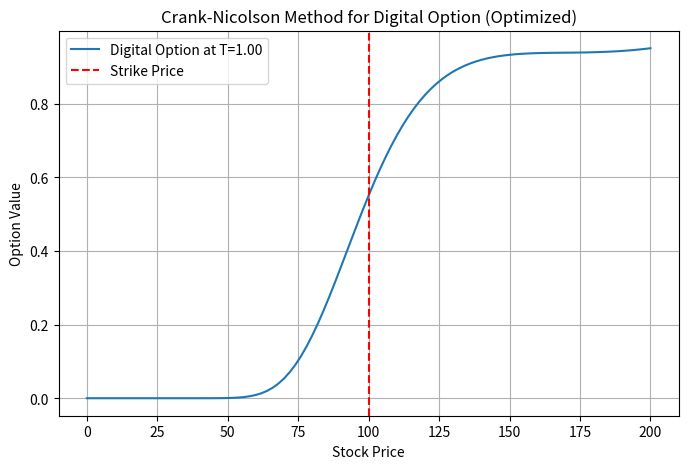

The matplotlib source for this figure:
import numpy as np
import matplotlib.pyplot as plt
import scipy.linalg

# Define parameters
S_max = 200  # Maximum stock price
T = 1.0  # Time to maturity (1 year)
K = 100  # Strike price
r = 0.05  # Risk-free rate
sigma = 0.2  # Volatility

# Grid parameters
Ns = 100  # Number of stock price points
Nt = 1000  # Number of time points
ds = S_max / Ns
dt = T / Nt

# Stock price grid
S = np.linspace(0, S_max, Ns + 1)

# Initial condition: digital option payoff (1 if S > K, else 0)
V = np.zeros(Ns + 1)
V[int(K / ds):] = 1

# Boundary conditions
V[0] = 0  # At S = 0, option is worthless
V[-1] = 1 * np.exp(-r * T)  # At S_max, cash payout is discounted

# Crank-Nicolson scheme matrices
A = np.zeros((Ns + 1, Ns + 1))
B = np.zeros((Ns + 1, Ns + 1))

# Fill matrices A and B (interior points only)
for i in range(1, Ns):
    alpha = 0.25 * dt * (sigma ** 2 * (i ** 2) - r * i)
    beta = -0.5 * dt * (sigma ** 2 * (i ** 2) + r)
    gamma = 0.25 * dt * (sigma ** 2 * (i ** 2) + r * i)

    A[i, i - 1] = -alpha
    A[i, i] = 1 - beta
    A[i, i + 1] = -gamma

    B[i, i - 1] = alpha
    B[i, i] = 1 + beta
    B[i, i + 1] = gamma

# Apply boundary conditions to A and B matrices
A[0, 0] = A[-1, -1] = 1
B[0, 0] = B[-1, -1] = 1

# Precompute LU decomposition of A
lu, piv = scipy.linalg.lu_factor(A)

# Time-stepping (backward in time) using LU solve
for n in range(1, Nt + 1):
    b = B @ V  # Compute the right-hand side
    V = scipy.linalg.lu_solve((lu, piv), b)  # Solve using LU decomposition

# Plot the results
plt.figure(figsize=(8, 5))
plt.plot(S, V, label=f'Digital Option at T={T:.2f}')
plt.axvline(K, linestyle='--', color='r', label='Strike Price')
plt.xlabel('Stock Price')
plt.ylabel('Option Value')
plt.title('Crank-Nicolson Method for Digital Option (Optimized)')
plt.legend()
plt.grid()
plt.show()

# Print the option price at S = K
digital_option_price_at_K = V[int(K / ds)]
print(f"Digital option price at S = {K}: {digital_option_price_at_K:.4f}")
